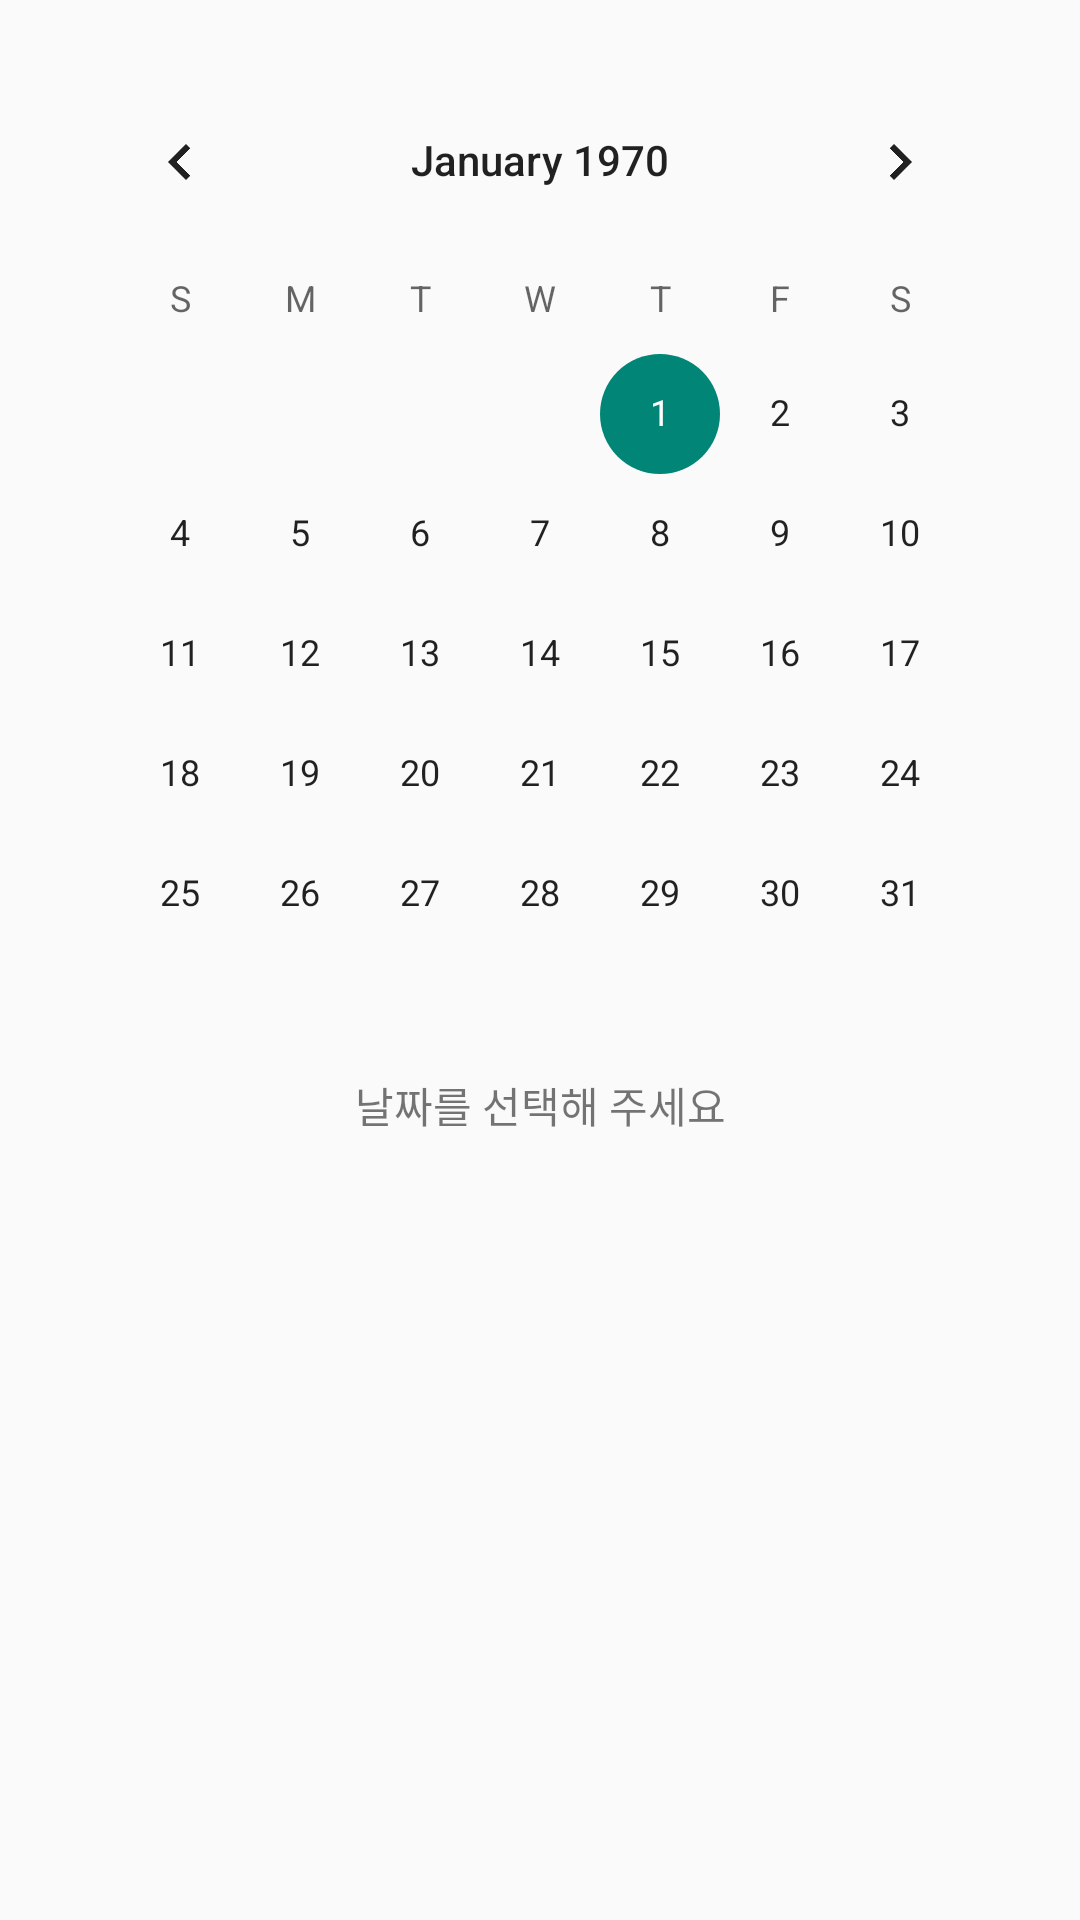

Layout XML and referenced resources for this Android screen:
<!-- AndroidManifest.xml: application theme Theme.Test_application3 -->
<!-- res/layout/frag1.xml -->
<?xml version="1.0" encoding="utf-8"?>
<LinearLayout xmlns:android="http://schemas.android.com/apk/res/android"
    xmlns:tools="http://schemas.android.com/tools"
    android:layout_width="match_parent"
    android:layout_height="match_parent"
    xmlns:app="http://schemas.android.com/apk/res-auto"
    android:orientation="vertical"
    tools:context=".MainActivity"
    android:padding="20dp"
    >

    <CalendarView

        android:id="@+id/cal"
        android:layout_width="match_parent"
        android:layout_height="wrap_content"

        android:backgroundTint="#971440"
        />
    <TextView
        android:id="@+id/tv_text"
        android:layout_width="match_parent"
        android:layout_height="wrap_content"
        android:text="날짜를 선택해 주세요"
        android:gravity="center"
        />

    <TextView
        android:id="@+id/textView2"
        android:layout_width="349dp"
        android:layout_height="wrap_content"
        android:textColor="@color/black"
        android:layout_marginTop="20dp"
        android:textSize="20dp"
        android:visibility="invisible"
        />



</LinearLayout>
<!-- resources referenced by this layout -->
<resources>
  <style name="Theme.Test_application3" parent="Theme.MaterialComponents.DayNight.DarkActionBar.Bridge">
          
  
          <item name="android:windowLightStatusBar" tools:targetApi="m">true</item>
          <item name="colorPrimary">#0F9D58</item>
          <item name="colorPrimaryVariant">#0F9D58</item>
          <item name="colorOnPrimary">@color/black</item>
          
          <item name="colorSecondary">@color/teal_200</item>
          <item name="colorSecondaryVariant">@color/teal_700</item>
          <item name="colorOnSecondary">@color/black</item>
          
          <item name="android:statusBarColor" tools:targetApi="l">@color/white</item>
          
          <item name="windowActionBar">false</item>
          <item name="windowNoTitle">true</item>
      </style>
  <!-- not gathered from this repository: default colours our renderer supplied (Android Studio template values) -->
  <color name="teal_200">#FF03DAC5</color>
  <color name="teal_700">#FF018786</color>
  <color name="black">#FF000000</color>
  <color name="white">#FFFFFFFF</color>
</resources>
